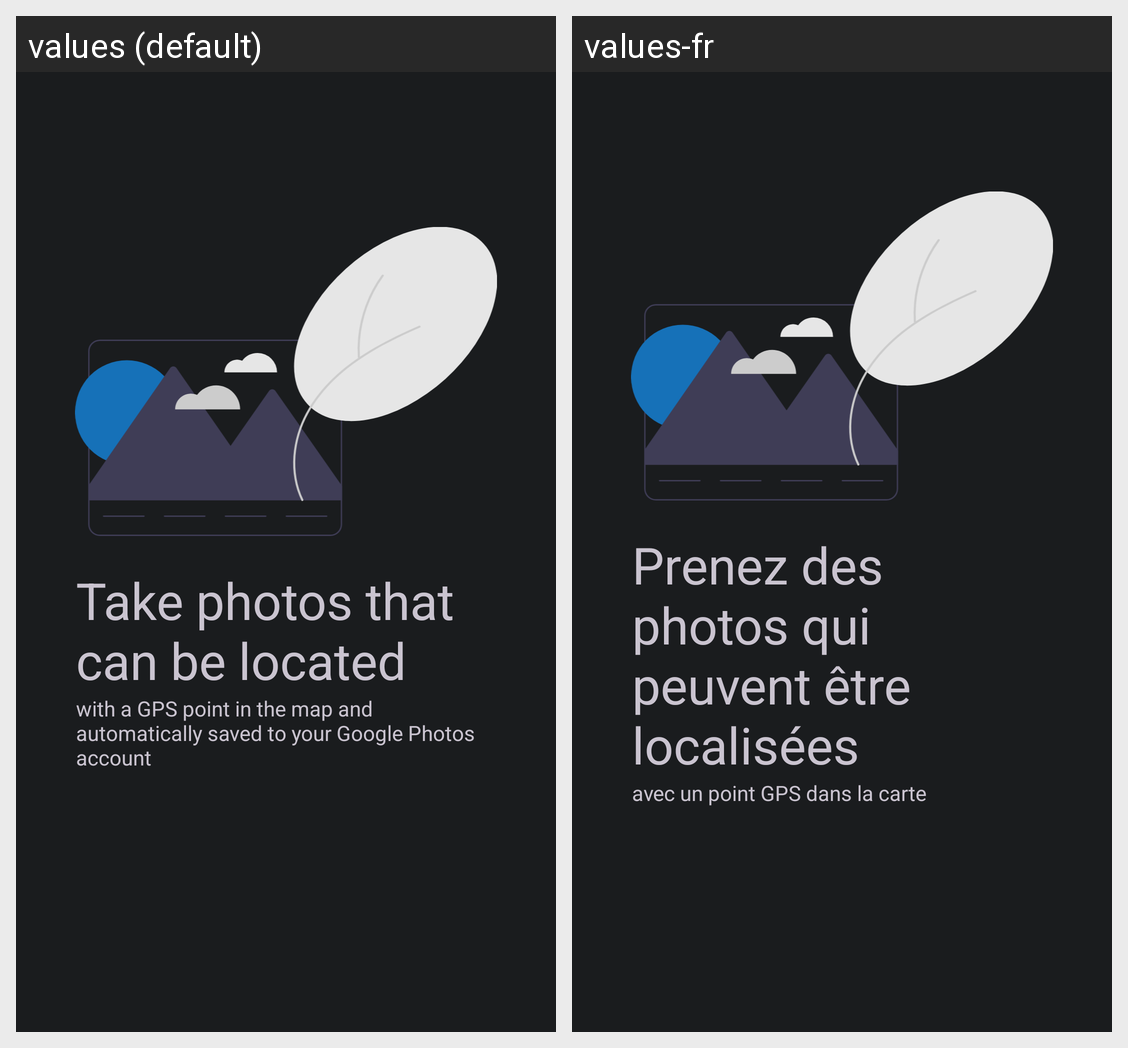

The same Android screen rendered under two of its app's locales, left to right. List the strings drawn on it with the default value and each locale's translation.
Android screen res/layout/welcome_slide_4.xml rendered under 2 locales, left to right: values (default), values-fr. Device: Nexus 5 (rendered at 1080×1920; each locale shown at half size, 540×960, under a caption strip naming it); theme Theme.Travelogue.
Strings drawn on this screen, with the default value and each locale's value (text and hints the layout hard-codes, and strings that could not be matched under every locale, appear in the picture but are not listed):

welcome_slide_4_text_view_1
  values: Take photos that can be located
  values-fr: Prenez des photos qui peuvent être localisées

welcome_slide_4_text_view_2
  values: with a GPS point in the map and automatically saved to your Google Photos account
  values-fr: avec un point GPS dans la carte
